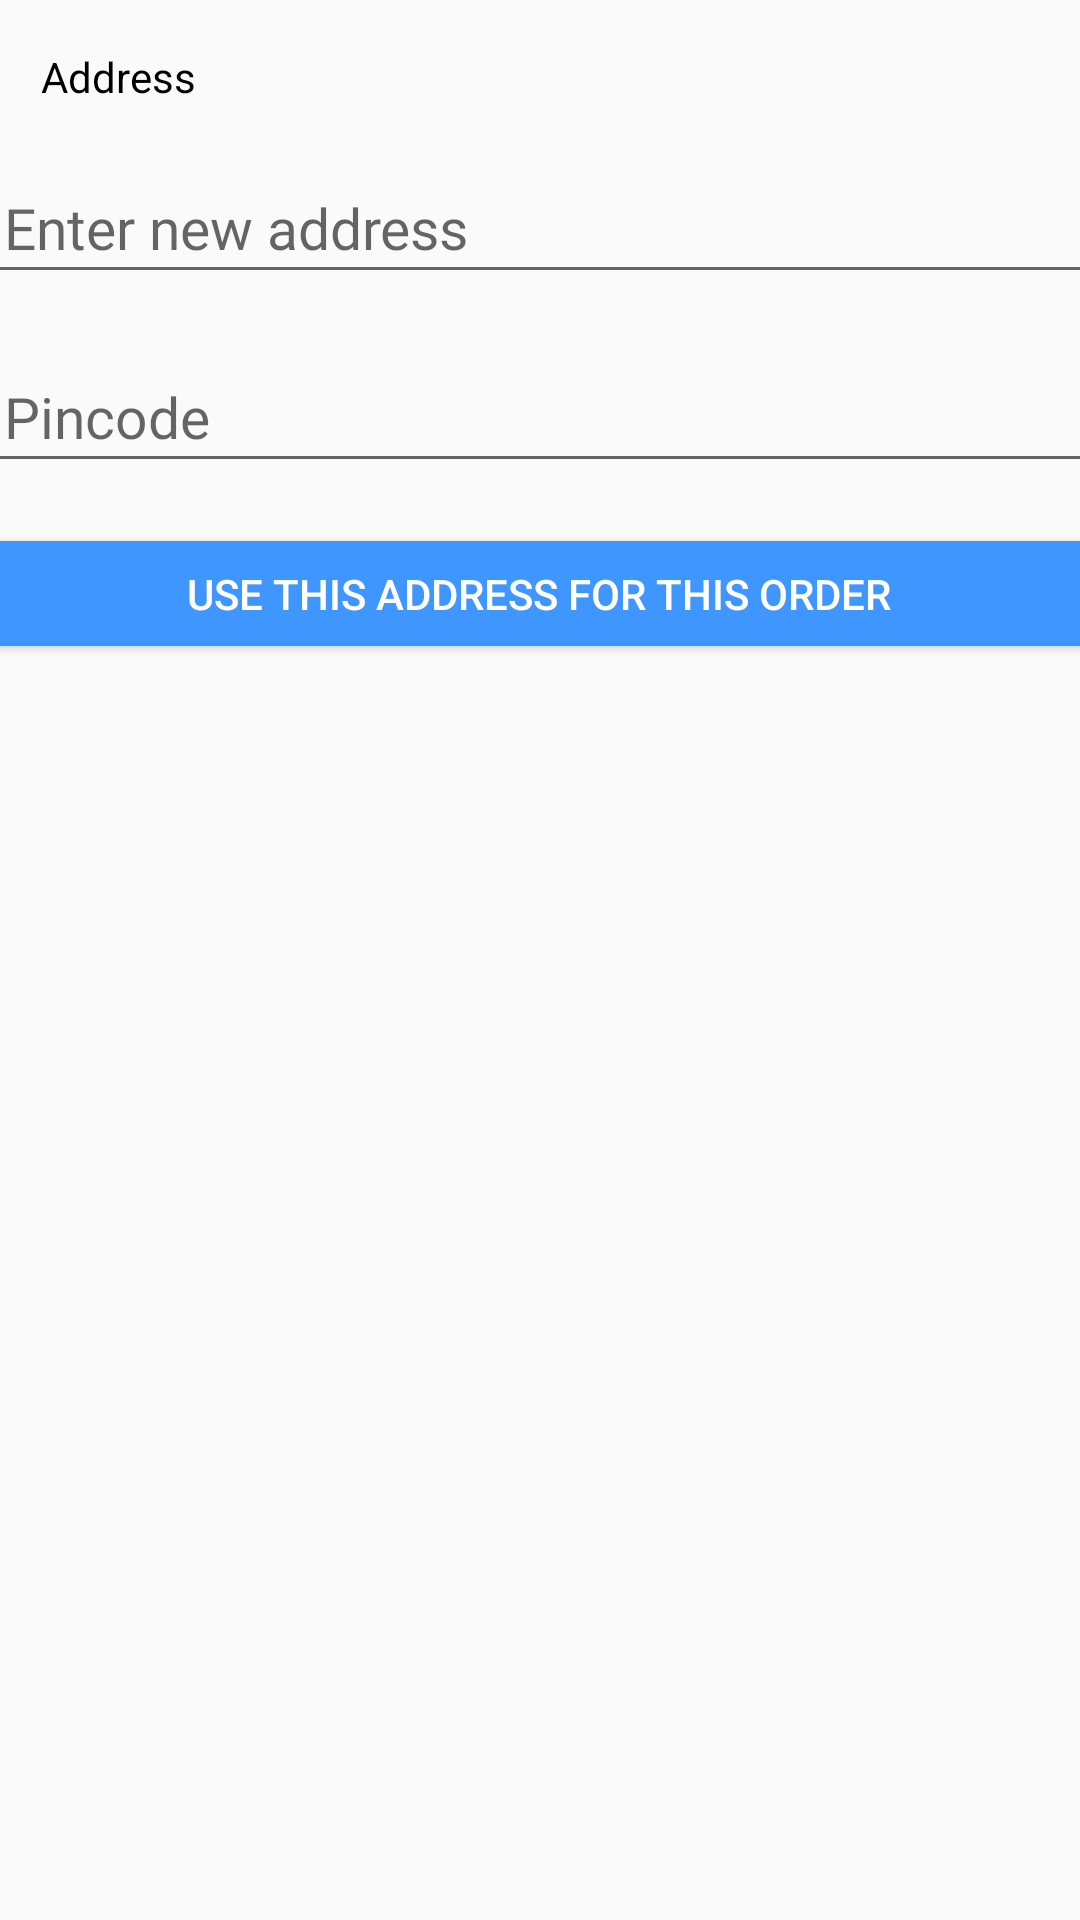

Write the Android layout XML for this screen, with the resource values it uses.
<!-- AndroidManifest.xml: application theme AppTheme -->
<!-- res/layout/activity_change_address.xml -->
<?xml version="1.0" encoding="utf-8"?>
<androidx.constraintlayout.widget.ConstraintLayout xmlns:android="http://schemas.android.com/apk/res/android"
    xmlns:app="http://schemas.android.com/apk/res-auto"
    xmlns:tools="http://schemas.android.com/tools"
    android:layout_width="match_parent"
    android:layout_height="match_parent">

    <TextView
        android:id="@+id/textView2"
        android:layout_width="wrap_content"
        android:layout_height="wrap_content"
        android:layout_marginTop="16dp"
        android:text="@string/address"
        android:textColor="@color/black"
        app:layout_constraintEnd_toEndOf="parent"
        app:layout_constraintHorizontal_bias="0.044"
        app:layout_constraintStart_toStartOf="parent"
        app:layout_constraintTop_toTopOf="parent" />

    <EditText
        android:id="@+id/textadd"
        android:layout_width="378dp"
        android:layout_height="47dp"
        android:layout_marginTop="16dp"
        android:fontFamily="@font/nunito"
        android:hint="@string/addadd"
        android:textColor="@color/black"
        android:textColorLink="@color/black"
        android:textSize="19sp"
        android:paddingStart="10dp"
        app:layout_constraintEnd_toEndOf="parent"
        app:layout_constraintStart_toStartOf="parent"
        app:layout_constraintTop_toBottomOf="@+id/textView2"
        tools:ignore="RtlSymmetry" />

    <EditText
        android:id="@+id/textpin"
        android:layout_width="378dp"
        android:layout_height="47dp"
        android:layout_marginTop="16dp"
        android:fontFamily="@font/nunito"
        android:hint="@string/pincode"
        android:inputType="number"
        android:maxLength="6"
        android:textColor="@color/black"
        android:textColorLink="@color/black"
        android:textSize="19sp"
        android:paddingStart="10dp"
        app:layout_constraintEnd_toEndOf="parent"
        app:layout_constraintStart_toStartOf="parent"
        app:layout_constraintTop_toBottomOf="@+id/textadd"
        tools:ignore="RtlSymmetry,TextFields" />

    <Button
        android:id="@+id/submit"
        android:layout_width="380dp"
        android:layout_height="35dp"
        android:layout_gravity="center_horizontal"
        android:layout_marginTop="16dp"
        android:background="@color/colorPrimary"
        android:text="@string/use_this_address_for_this_order"
        android:textColor="@color/white"
        app:layout_constraintBottom_toBottomOf="parent"
        app:layout_constraintEnd_toEndOf="parent"
        app:layout_constraintHorizontal_bias="0.548"
        app:layout_constraintStart_toStartOf="parent"
        app:layout_constraintTop_toBottomOf="@+id/textpin"
        app:layout_constraintVertical_bias="0.008" />

</androidx.constraintlayout.widget.ConstraintLayout>
<!-- resources referenced by this layout -->
<resources>
  <color name="black">#000000</color>
  <color name="colorPrimary">#4096FF</color>
  <color name="white">#ffffff</color>
  <string name="addadd">Enter new address</string>
  <string name="address">Address</string>
  <string name="pincode">Pincode</string>
  <string name="use_this_address_for_this_order">Use this Address for this order</string>
  <style name="AppTheme" parent="Theme.AppCompat.Light.DarkActionBar">
          
          <item name="colorPrimary">@color/dirtyblue</item>
          <item name="colorPrimaryDark">@color/dirtyblue</item>
          <item name="colorAccent">@color/dirtyblue</item>
      </style>
  <color name="dirtyblue">#0C4C8A</color>
</resources>
